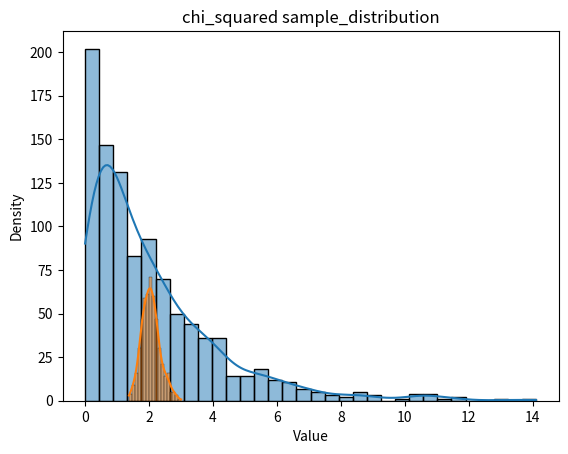

Reproduce this figure in Python.
#!/usr/bin/env python
# coding: utf-8

# In[5]:


import numpy as np
import pandas as pd
import seaborn as sns
import matplotlib.pyplot as plt


# In[6]:


def distribution():
    
    list_dist = ['normal','geometric','hypergeometric','poisson','binomial','exponential','chi_squared','uniform','lognormal']
    x = np.random.choice(list_dist)
    

    
    if x ==  'normal':
        y = np.random.normal(0, 1, 1000)
    elif x == 'geometric':
        y = np.random.geometric(0.2,1000)
    elif x == 'hypergeometric':
        y = np.random.hypergeometric(500, 500, 20, 1000)
    elif x == 'poisson':
        y = np.random.poisson(5, 1000)
    elif x == 'binomial':
        y = np.random.binomial(10, 0.5, 1000)
    elif x == 'exponential':
        y = np.random.exponential(1, 1000)
    elif x == 'chi_squared':
        y = np.random.chisquare(2, 1000)
    elif x == 'uniform':
        y = np.random.uniform(-1, 1, 1000)  
    else:
        y = np.random.lognormal(1,0.5,1000)
        
        
    
    print(f'p_mean     : {np.mean(y)}')
    print(f'p_variance : {np.var(y)}')
    print(f'p_std      : {np.std(y)}')
        
    sns.histplot(y, kde=True)
    plt.title(f'{x} Distribution')
    plt.xlabel('Value')
    plt.ylabel('Density')
    plt.show()
    
    
    num_sample = 499
    print(f'No.of samples : {num_sample}')
    
    sample_size = 50
    print(f'samples size  : {sample_size}')
    
    sample = []
    for i in range(num_sample):
        z = np.random.choice(y,sample_size)
        sample.append(np.mean(z))
    
    sns.histplot(sample, kde=True)
    plt.title(f'{x} sample_distribution')
    plt.xlabel('Value')
    plt.ylabel('Density')
    plt.show()
    
    
    print(f's_mean        : {np.mean(sample)}')
    print(f's_variance    : {np.var(sample)}')
    print(f's_std         : {np.std(sample)}')
    print(f'satnded_error : {np.std(sample) / np.sqrt(sample_size)}')
    
    
distribution()


# In[ ]:




